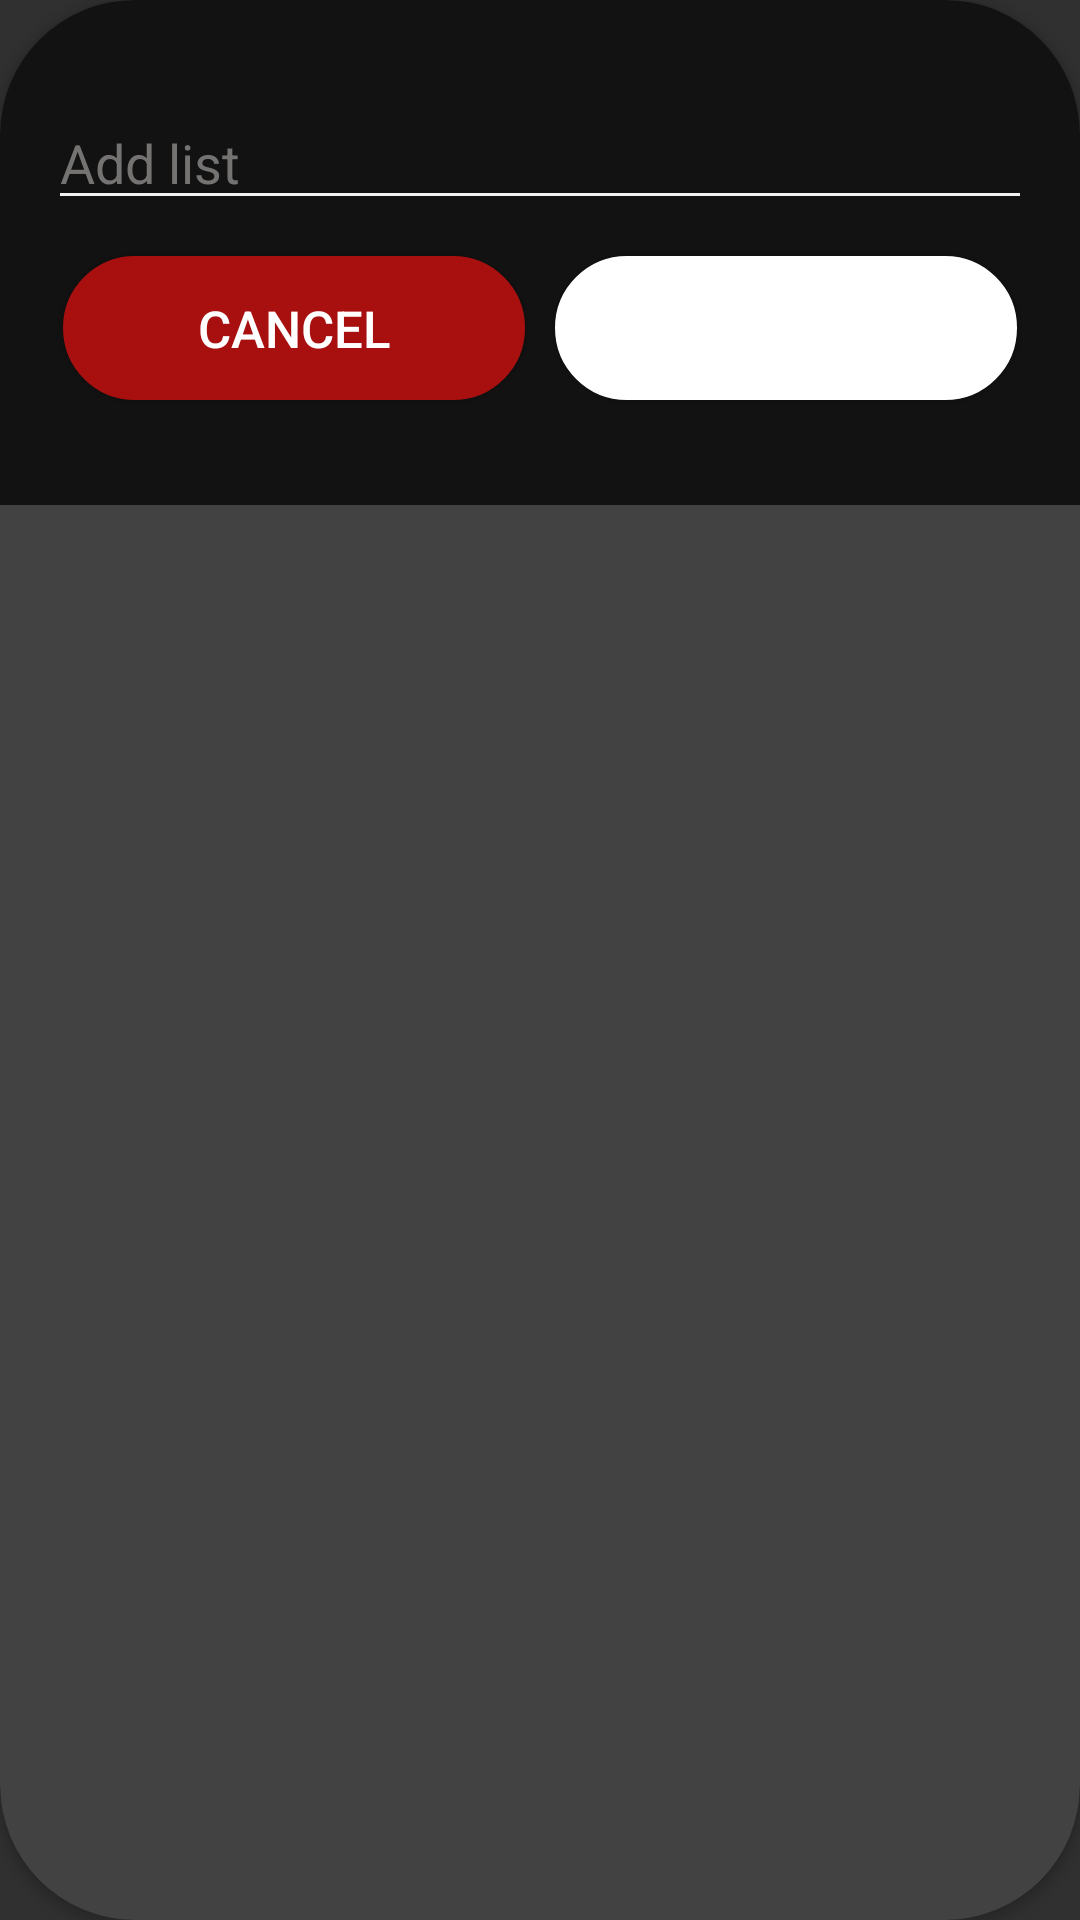

Reconstruct the res/layout file that produces this screen, plus the resources it refers to.
<!-- AndroidManifest.xml: application theme AppThemeDark -->
<!-- res/layout/dlg_add_shopping_list.xml -->
<?xml version="1.0" encoding="utf-8"?>
<androidx.cardview.widget.CardView xmlns:android="http://schemas.android.com/apk/res/android"
    xmlns:app="http://schemas.android.com/apk/res-auto"
    android:layout_width="match_parent"
    android:layout_height="wrap_content"
    app:cardCornerRadius="@dimen/cornerRadius45"
    app:cardUseCompatPadding="false">

    <androidx.constraintlayout.widget.ConstraintLayout
        android:layout_width="match_parent"
        android:layout_height="wrap_content"
        android:background="?attr/colorBackground"
        android:orientation="vertical"
        android:paddingStart="16dp"
        android:paddingTop="32dp"
        android:paddingEnd="16dp"
        android:paddingBottom="32dp">

        <androidx.appcompat.widget.AppCompatEditText
            android:id="@+id/etAddShoppingList"
            android:layout_width="match_parent"
            android:layout_height="wrap_content"
            android:hint="@string/add_list"
            android:inputType="textCapSentences"
            android:isScrollContainer="false"
            android:maxLength="11"
            android:textColor="?attr/colorOnBackGround"
            android:textColorHint="?attr/colorHint"
            app:layout_constraintStart_toStartOf="parent"
            app:layout_constraintTop_toTopOf="parent" />

        <Button
            android:id="@+id/btnCancelShoppingList"
            android:layout_width="0dp"
            android:layout_height="wrap_content"
            android:layout_marginHorizontal="5dp"
            android:layout_marginTop="12dp"
            android:layout_marginBottom="3dp"
            android:background="@drawable/dc_round_corner_red"
            android:elevation="@dimen/btnElevation"
            android:text="@string/noteDeleteDialogCancel"
            android:textColor="#FFF"
            android:textSize="@dimen/font_size_medium"
            app:layout_constraintBottom_toBottomOf="parent"
            app:layout_constraintEnd_toStartOf="@+id/btnAddShoppingList"
            app:layout_constraintHorizontal_bias="0.5"
            app:layout_constraintStart_toStartOf="parent"
            app:layout_constraintTop_toBottomOf="@+id/etAddShoppingList" />

        <Button
            android:id="@+id/btnAddShoppingList"
            android:layout_width="0dp"
            android:layout_height="wrap_content"
            android:layout_marginHorizontal="5dp"
            android:layout_marginTop="12dp"
            android:layout_marginBottom="3dp"
            android:background="@drawable/dc_round_corner_accent"
            android:elevation="@dimen/btnElevation"
            android:text="@string/noteDiscardDialogSave"
            android:textColor="#FFF"
            android:textSize="@dimen/font_size_medium"
            app:layout_constraintBottom_toBottomOf="parent"
            app:layout_constraintEnd_toEndOf="parent"
            app:layout_constraintHorizontal_bias="0.5"
            app:layout_constraintStart_toEndOf="@+id/btnCancelShoppingList"
            app:layout_constraintTop_toBottomOf="@+id/etAddShoppingList"
            app:layout_constraintVertical_bias="0.0" />

    </androidx.constraintlayout.widget.ConstraintLayout>

</androidx.cardview.widget.CardView>
<!-- resources referenced by this layout -->
<resources>
  <dimen name="btnElevation">8dp</dimen>
  <dimen name="cornerRadius45">45dp</dimen>
  <dimen name="font_size_medium">17sp</dimen>
  <!-- drawable dc_round_corner_accent (drawable) -->
  <?xml version="1.0" encoding="utf-8"?>
  <shape xmlns:android="http://schemas.android.com/apk/res/android">
      <solid android:color="?attr/colorRoundAccentBorder" />
      <padding
          android:bottom="1dp"
          android:left="1dp"
          android:right="1dp"
          android:top="1dp" />
      <corners android:radius="@dimen/cornerRadius45" />
      <stroke
          android:width="2dip"
          android:color="?attr/colorRoundAccentBorder" />
  </shape>
  <!-- drawable dc_round_corner_red (drawable) -->
  <?xml version="1.0" encoding="utf-8"?>
  <shape xmlns:android="http://schemas.android.com/apk/res/android">
  
      <solid android:color="?attr/colorRoundRedBorder" />
  
      <padding
          android:bottom="1dp"
          android:left="1dp"
          android:right="1dp"
          android:top="1dp" />
  
      <corners android:radius="@dimen/cornerRadius45" />
  
      <stroke
          android:width="2dip"
          android:color="?attr/colorRoundRedBorder" />
  </shape>
  <string name="add_list">Add list</string>
  <string name="noteDeleteDialogCancel">Cancel</string>
  <string name="noteDiscardDialogSave">Save</string>
  <style name="MyDatePickerDialogTheme" parent="android:Theme.Material.Dialog">
          <item name="android:datePickerStyle">@style/MyDatePickerStyle</item>
      </style>
  <style name="MyTimePickerDialogTheme" parent="android:Theme.Material.Dialog">
          <item name="android:timePickerStyle">@style/MyTimePickerStyle</item>
      </style>
  <style name="MyDatePickerStyle" parent="android:Widget.Material.DatePicker">
          <item name="android:headerBackground">?attr/colorNotePurple</item>
          <item name="android:windowIsFloating">true</item>
          <item name="colorBackgroundFloating">?attr/colorAccent</item>
          <item name="android:dayOfWeekBackground">?attr/colorAccent</item>
          <item name="android:dayOfWeekTextAppearance">?attr/colorAccent</item>
          <item name="background">?attr/colorBackground</item>
      </style>
  <style name="MyTimePickerStyle" parent="android:Widget.Material.TimePicker">
          <item name="android:headerBackground">?attr/colorAccent</item>
          <item name="android:numbersSelectorColor">?attr/colorAccent</item>
      </style>
</resources>
